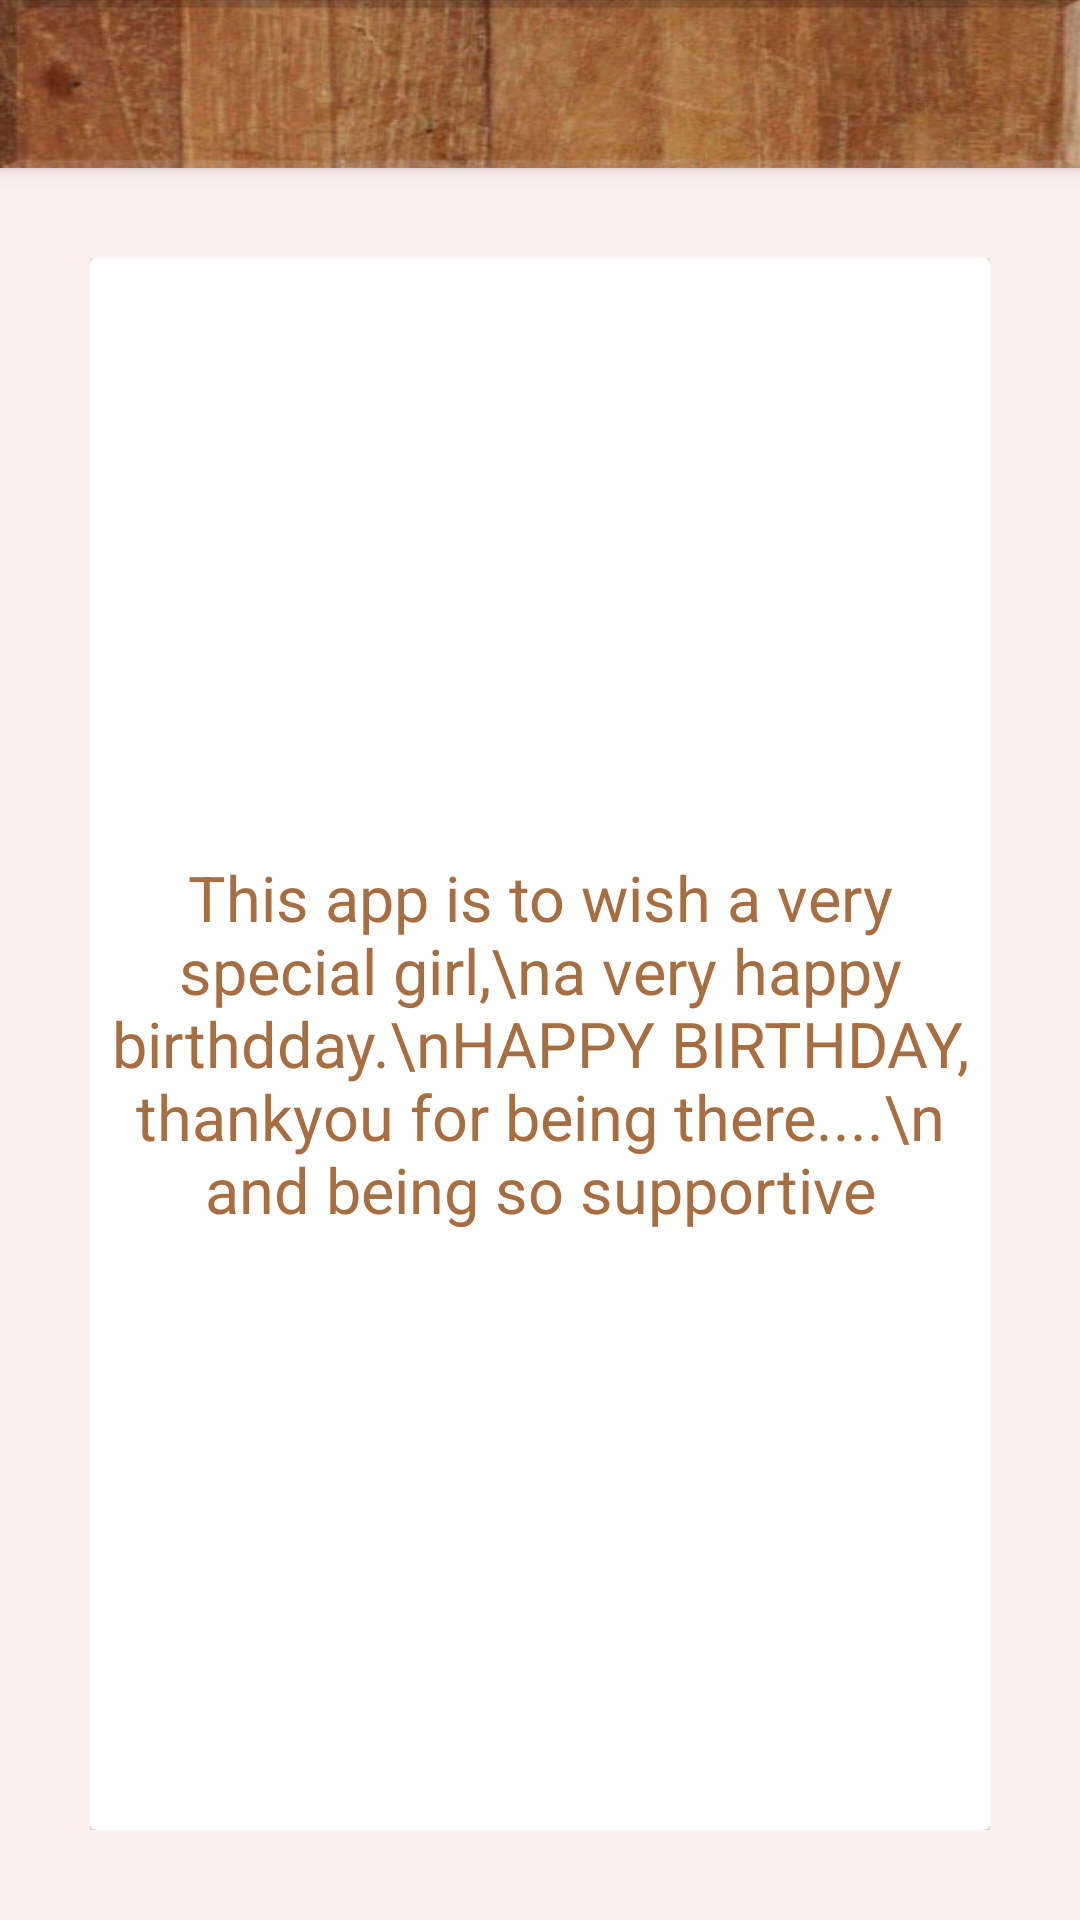

Produce the Android XML layout that renders to this screen, including the resource entries it uses.
<!-- AndroidManifest.xml: activity theme AppTheme.NoActionBar -->
<!-- res/layout/activity_about.xml -->
<?xml version="1.0" encoding="utf-8"?>
<android.support.design.widget.CoordinatorLayout xmlns:android="http://schemas.android.com/apk/res/android"
    xmlns:app="http://schemas.android.com/apk/res-auto"
    xmlns:tools="http://schemas.android.com/tools"
    android:layout_width="match_parent"
    android:layout_height="match_parent"
    tools:context="com.ankush.lettersandus.AboutActivity">

    <android.support.design.widget.AppBarLayout
        android:layout_width="match_parent"
        android:layout_height="wrap_content"
        android:theme="@style/AppTheme.AppBarOverlay">

        <android.support.v7.widget.Toolbar
            android:id="@+id/toolbar"
            android:layout_width="match_parent"
            android:layout_height="?attr/actionBarSize"
            android:background="@drawable/wood_back"
            app:popupTheme="@style/AppTheme.PopupOverlay" />

    </android.support.design.widget.AppBarLayout>

    <include layout="@layout/content_about" />

</android.support.design.widget.CoordinatorLayout>
<!-- res/layout/content_about.xml (included above) -->
<?xml version="1.0" encoding="utf-8"?>
<RelativeLayout xmlns:android="http://schemas.android.com/apk/res/android"
    xmlns:app="http://schemas.android.com/apk/res-auto"
    xmlns:tools="http://schemas.android.com/tools"
    android:layout_width="match_parent"
    android:layout_height="match_parent"
    android:padding="30dp"
    android:background="@color/colorLight"
    app:layout_behavior="@string/appbar_scrolling_view_behavior"
    tools:context="com.ankush.lettersandus.AboutActivity"
    tools:showIn="@layout/activity_about">


<android.support.v7.widget.CardView
    android:elevation="40dp"
    android:layout_width="match_parent"
    android:layout_height="match_parent">
    <TextView
        android:layout_width="wrap_content"
        android:layout_height="wrap_content"
        android:layout_gravity="center"
        android:textAlignment="center"
        android:textSize="21sp"
        android:textColor="@color/colorPrimary"
        android:text="This app is to wish a very special girl,\na very happy birthdday.\nHAPPY BIRTHDAY, thankyou for being there....\n and being so supportive"/>
</android.support.v7.widget.CardView>

</RelativeLayout>
<!-- resources referenced by this layout -->
<resources>
  <color name="colorLight">#FCEFEE</color>
  <color name="colorPrimary">#a66e41</color>
  <!-- drawable wood_back: jpg bitmap (drawable, 24383 bytes) -->
  <style name="AppTheme.AppBarOverlay" parent="ThemeOverlay.AppCompat.Dark.ActionBar" />
  <style name="AppTheme.PopupOverlay" parent="ThemeOverlay.AppCompat.Light" />
  <style name="AppTheme.NoActionBar">
          <item name="windowActionBar">false</item>
          <item name="windowNoTitle">true</item>
      </style>
</resources>
